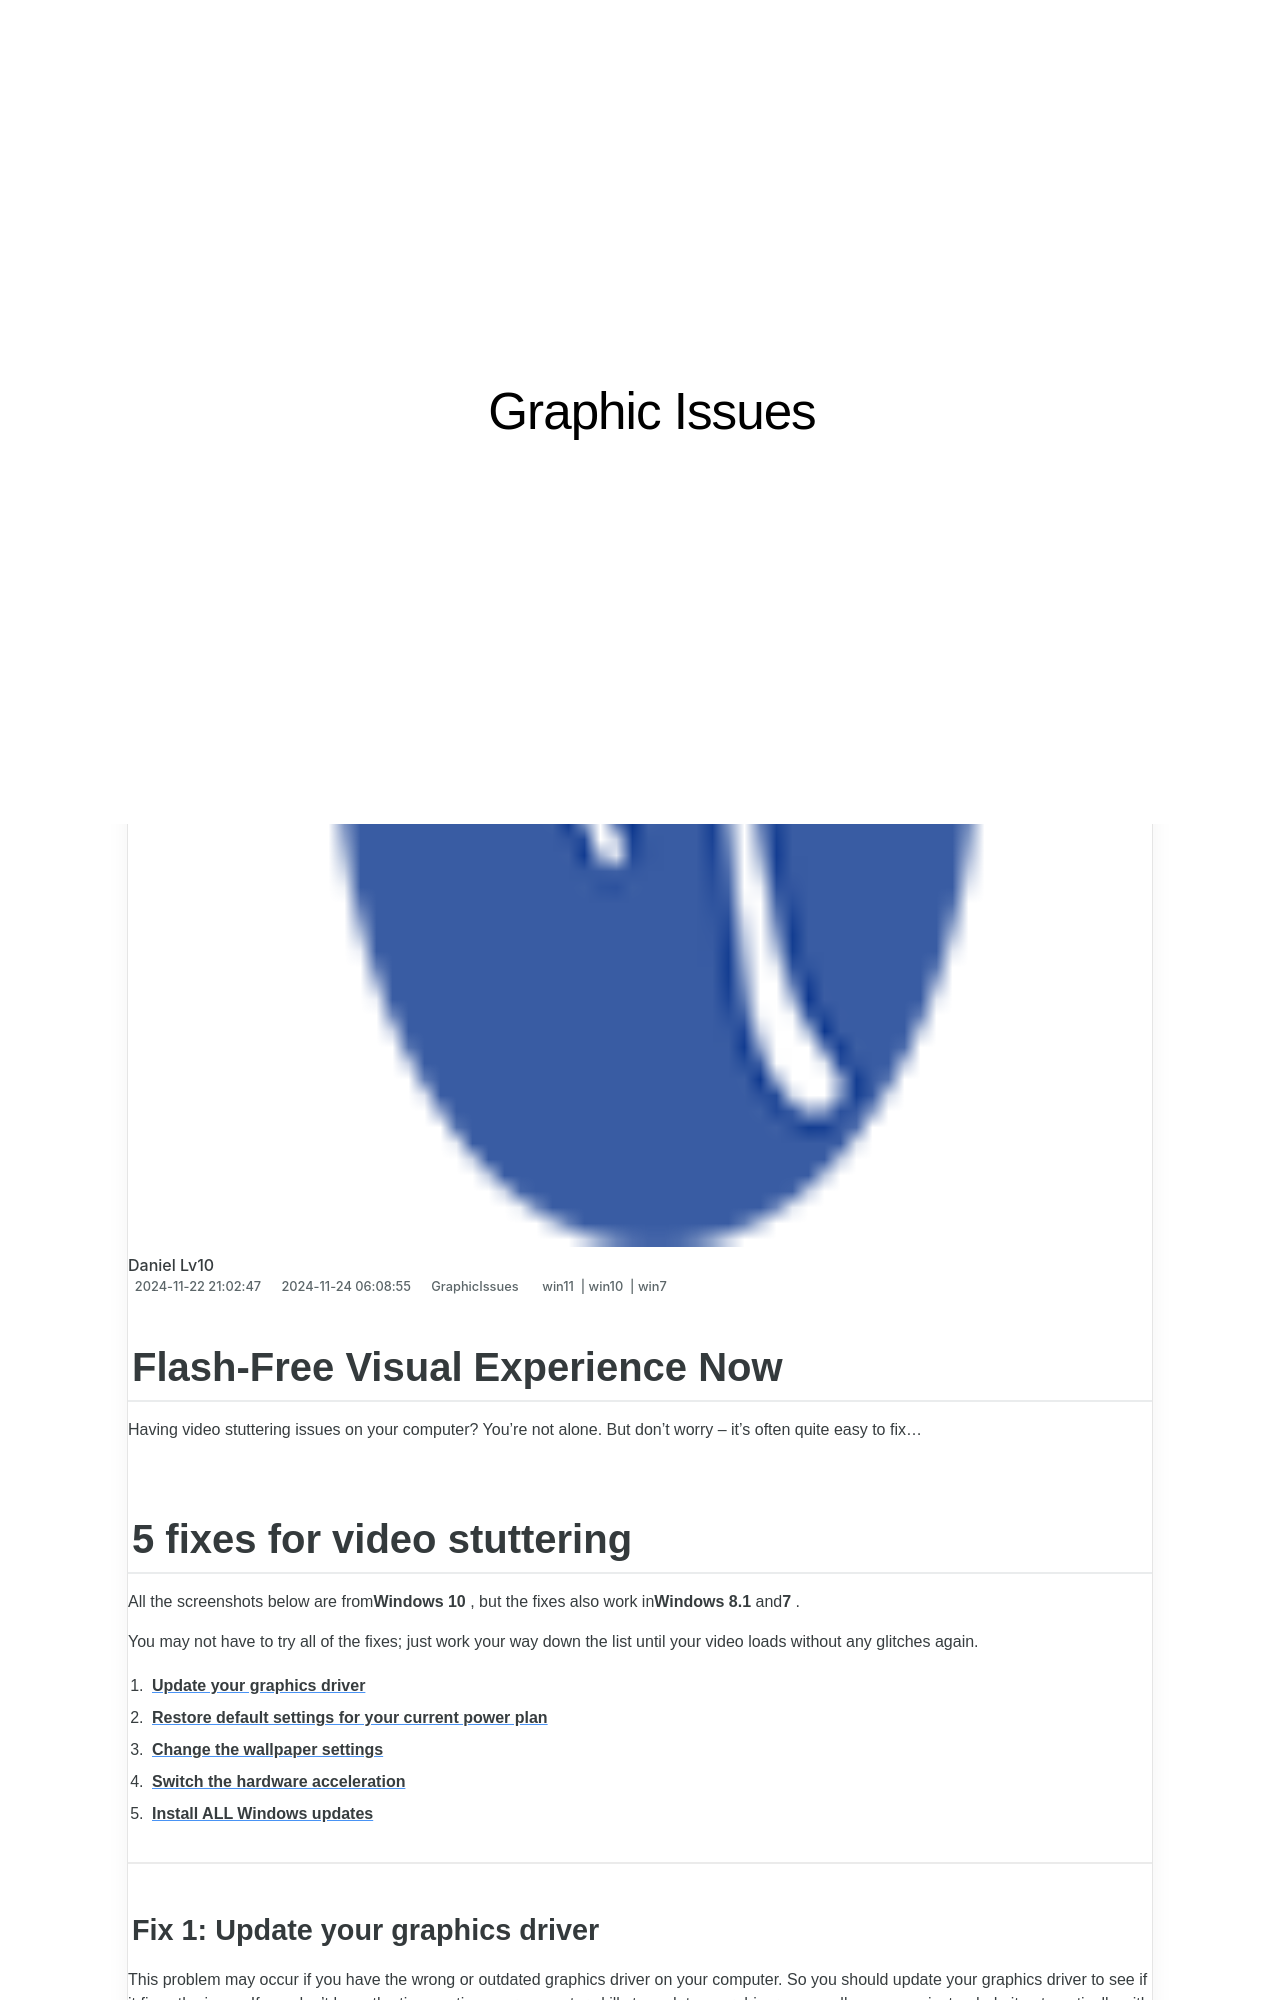

repository: techidaily/site-graphic-issues · page: 1719817588692-flash-free-visual-experience-now/index.html · generator: jekyll

---
title: Flash-Free Visual Experience Now!
date: 2024-11-22T21:02:47.774Z
updated: 2024-11-24T06:08:55.629Z
tags:
  - win11
  - win10
  - win7
categories:
  - GraphicIssues
description: This Article Describes Flash-Free Visual Experience Now!
excerpt: This Article Describes Flash-Free Visual Experience Now!
keywords: Flash-Free Websites,No Flash Content Streaming,Immersive Visual Media Alternatives,Enhanced Web Usability Without Flash,Modern Web Experience Design,Safe Browsing without Flash,Accessible Visual Content Online
thumbnail: https://thmb.techidaily.com/f9167146a20f7f71fc0a8f732e38b185988119c4a56fa86abd34189dbe38f374.jpg
---

## Flash-Free Visual Experience Now

 Having video stuttering issues on your computer? You’re not alone. But don’t worry – it’s often quite easy to fix…

## 5 fixes for video stuttering

 All the screenshots below are from**Windows 10** , but the fixes also work in**Windows 8.1** and**7** .

 You may not have to try all of the fixes; just work your way down the list until your video loads without any glitches again.

1. [**Update your graphics driver**](#F1)
2. [**Restore default settings for your current power plan**](#F2)
3. [**Change the wallpaper settings**](#F3)
4. [**Switch the hardware acceleration**](#F4)
5. [**Install ALL Windows updates**](#F5)

---
